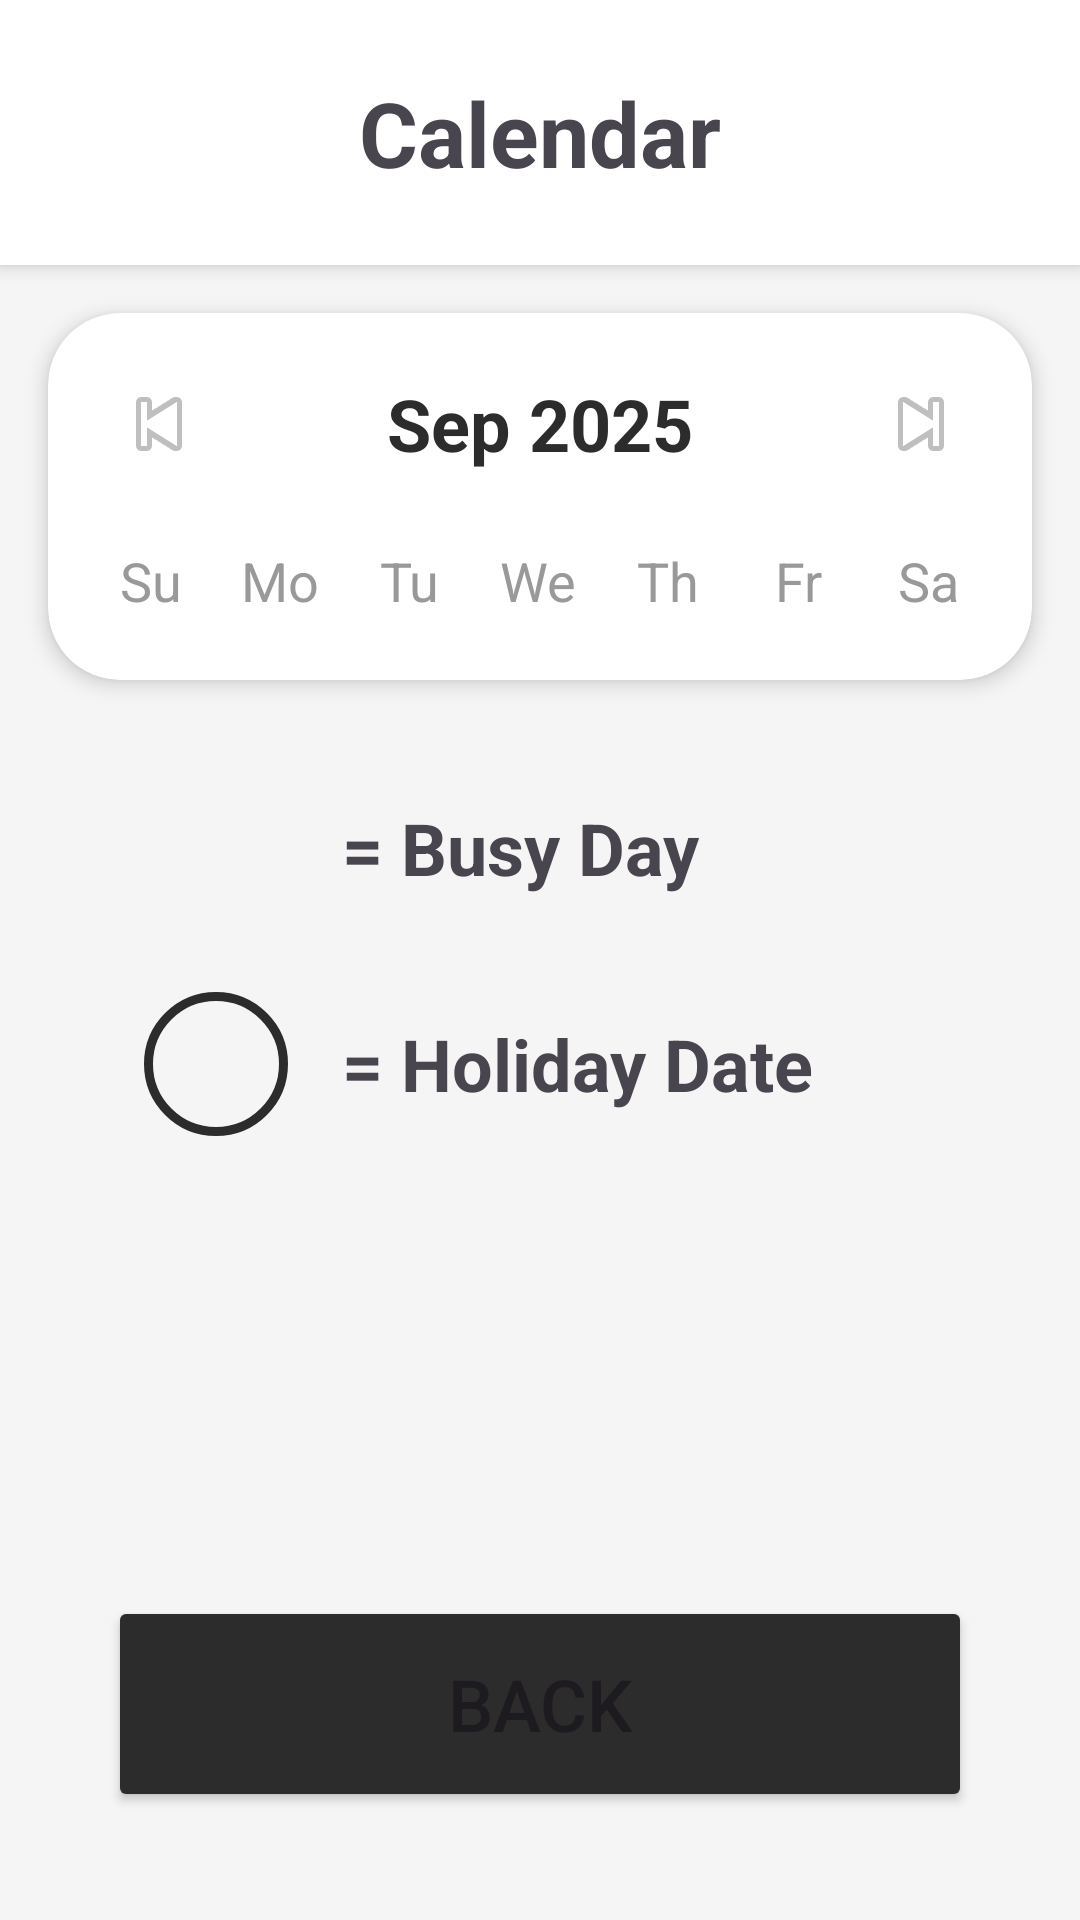

Android layout source for this screen:
<!-- AndroidManifest.xml: activity theme Theme.OrderEase -->
<!-- res/layout/activity_calendar.xml -->
<?xml version="1.0" encoding="utf-8"?>
<androidx.constraintlayout.widget.ConstraintLayout xmlns:android="http://schemas.android.com/apk/res/android"
    xmlns:app="http://schemas.android.com/apk/res-auto"
    android:layout_width="match_parent"
    android:layout_height="match_parent"
    android:background="#F5F5F5">

    
    <androidx.constraintlayout.widget.ConstraintLayout
        android:id="@+id/header"
        android:layout_width="match_parent"
        android:layout_height="wrap_content"
        android:background="@android:color/white"
        android:elevation="4dp"
        android:padding="24dp"
        app:layout_constraintTop_toTopOf="parent">

        <TextView
            android:layout_width="wrap_content"
            android:layout_height="wrap_content"
            android:text="@string/calendar_title"
            android:textSize="30dp"
            android:textStyle="bold"
            app:layout_constraintStart_toStartOf="parent"
            app:layout_constraintEnd_toEndOf="parent"
            app:layout_constraintTop_toTopOf="parent"
            app:layout_constraintBottom_toBottomOf="parent"/>

    </androidx.constraintlayout.widget.ConstraintLayout>

    <ScrollView
        android:layout_width="match_parent"
        android:layout_height="0dp"
        app:layout_constraintTop_toBottomOf="@id/header"
        app:layout_constraintBottom_toTopOf="@id/back_btn">

        <LinearLayout
            android:layout_width="match_parent"
            android:layout_height="wrap_content"
            android:orientation="vertical"
            android:paddingBottom="24dp">

            
            <androidx.cardview.widget.CardView
                android:id="@+id/calendar_card"
                android:layout_width="match_parent"
                android:layout_height="wrap_content"
                android:layout_margin="16dp"
                app:cardCornerRadius="24dp"
                app:cardElevation="4dp">

                <LinearLayout
                    android:layout_width="match_parent"
                    android:layout_height="wrap_content"
                    android:orientation="vertical"
                    android:padding="13dp">

                    
                    <LinearLayout
                        android:layout_width="match_parent"
                        android:layout_height="wrap_content"
                        android:gravity="center_vertical"
                        android:orientation="horizontal"
                        android:layout_marginBottom="16dp">

                        <ImageView
                            android:id="@+id/prev_month"
                            android:layout_width="48dp"
                            android:layout_height="48dp"
                            android:padding="8dp"
                            android:src="@android:drawable/ic_media_previous"/>

                        <TextView
                            android:id="@+id/month_year_text"
                            android:layout_width="0dp"
                            android:layout_height="wrap_content"
                            android:layout_weight="1"
                            android:gravity="center"
                            android:text="Sep 2025"
                            android:textSize="24dp"
                            android:textStyle="bold"
                            android:textColor="#2C2C2C"/>

                        <ImageView
                            android:id="@+id/next_month"
                            android:layout_width="48dp"
                            android:layout_height="48dp"
                            android:padding="8dp"
                            android:src="@android:drawable/ic_media_next"/>
                    </LinearLayout>

                    
                    <LinearLayout
                        android:layout_width="match_parent"
                        android:layout_height="wrap_content"
                        android:orientation="horizontal">
                        <TextView android:layout_width="0dp" android:layout_height="wrap_content" android:layout_weight="1" android:text="Su" android:gravity="center" android:textSize="18dp" android:textColor="#999999"/>
                        <TextView android:layout_width="0dp" android:layout_height="wrap_content" android:layout_weight="1" android:text="Mo" android:gravity="center" android:textSize="18dp" android:textColor="#999999"/>
                        <TextView android:layout_width="0dp" android:layout_height="wrap_content" android:layout_weight="1" android:text="Tu" android:gravity="center" android:textSize="18dp" android:textColor="#999999"/>
                        <TextView android:layout_width="0dp" android:layout_height="wrap_content" android:layout_weight="1" android:text="We" android:gravity="center" android:textSize="18dp" android:textColor="#999999"/>
                        <TextView android:layout_width="0dp" android:layout_height="wrap_content" android:layout_weight="1" android:text="Th" android:gravity="center" android:textSize="18dp" android:textColor="#999999"/>
                        <TextView android:layout_width="0dp" android:layout_height="wrap_content" android:layout_weight="1" android:text="Fr" android:gravity="center" android:textSize="18dp" android:textColor="#999999"/>
                        <TextView android:layout_width="0dp" android:layout_height="wrap_content" android:layout_weight="1" android:text="Sa" android:gravity="center" android:textSize="18dp" android:textColor="#999999"/>
                    </LinearLayout>

                    
                    <androidx.recyclerview.widget.RecyclerView
                        android:id="@+id/calendar_recycler_view"
                        android:layout_width="match_parent"
                        android:layout_height="wrap_content"
                        android:layout_marginTop="8dp"/>

                </LinearLayout>
            </androidx.cardview.widget.CardView>

            
            <LinearLayout
                android:id="@+id/legend_section"
                android:layout_width="match_parent"
                android:layout_height="wrap_content"
                android:layout_marginTop="16dp"
                android:orientation="vertical"
                android:paddingStart="48dp">

                <LinearLayout
                    android:layout_width="wrap_content"
                    android:layout_height="wrap_content"
                    android:gravity="center_vertical"
                    android:orientation="horizontal">

                    <View
                        android:layout_width="48dp"
                        android:layout_height="48dp"
                        android:background="@drawable/calendar_day_busy"/>

                    <TextView
                        android:layout_width="wrap_content"
                        android:layout_height="wrap_content"
                        android:layout_marginStart="18dp"
                        android:text="@string/busy_days_legend"
                        android:textSize="24dp"
                        android:textStyle="bold"/>
                </LinearLayout>

                <LinearLayout
                    android:layout_width="wrap_content"
                    android:layout_height="wrap_content"
                    android:layout_marginTop="24dp"
                    android:gravity="center_vertical"
                    android:orientation="horizontal">

                    <View
                        android:layout_width="48dp"
                        android:layout_height="48dp"
                        android:background="@drawable/calendar_day_holiday"/>

                    <TextView
                        android:layout_width="wrap_content"
                        android:layout_height="wrap_content"
                        android:layout_marginStart="18dp"
                        android:text="@string/holiday_legend"
                        android:textSize="24dp"
                        android:textStyle="bold"/>
                </LinearLayout>
            </LinearLayout>
        </LinearLayout>
    </ScrollView>

    <Button
        android:id="@+id/back_btn"
        android:layout_width="match_parent"
        android:layout_height="72dp"
        android:layout_margin="36dp"
        android:text="@string/back_btn_text"
        android:textSize="24dp"
        android:backgroundTint="#2C2C2C"
        app:layout_constraintBottom_toBottomOf="parent"/>

</androidx.constraintlayout.widget.ConstraintLayout>
<!-- resources referenced by this layout -->
<resources>
  <!-- drawable calendar_day_holiday (drawable) -->
  <?xml version="1.0" encoding="utf-8"?>
  <shape xmlns:android="http://schemas.android.com/apk/res/android">
      <stroke android:width="3dp" android:color="#2C2C2C" />
      <corners android:radius="100dp" />
  </shape>
  <string name="back_btn_text">Back</string>
  <string name="busy_days_legend">= Busy Day</string>
  <string name="calendar_title">Calendar</string>
  <string name="holiday_legend">= Holiday Date</string>
  <style name="Theme.OrderEase" parent="Theme.MaterialComponents.Light.NoActionBar">
          <item name="android:fitsSystemWindows">true</item>
          <item name="android:windowTranslucentStatus">false</item>
          <item name="android:windowTranslucentNavigation">false</item>
      </style>
</resources>
